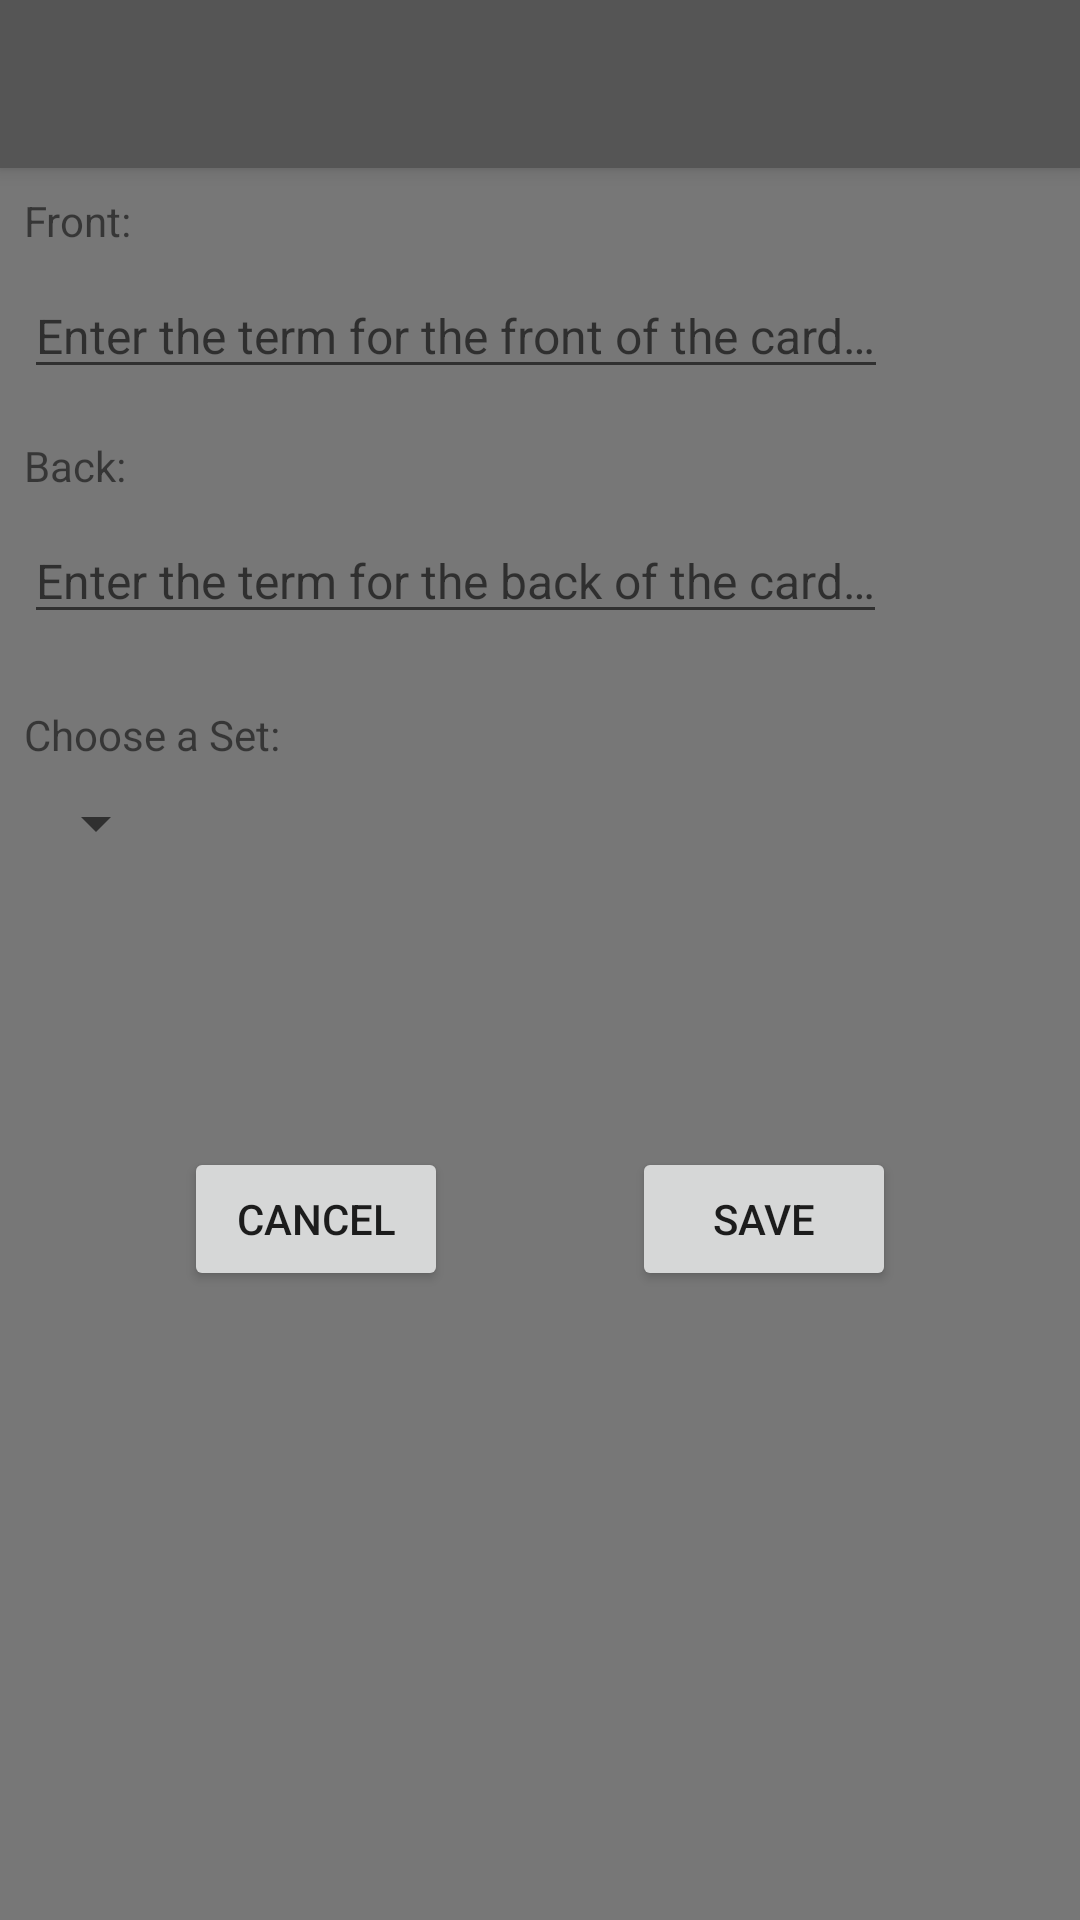

Layout XML and referenced resources for this Android screen:
<!-- AndroidManifest.xml: activity theme MemCardAppTheme.NoActionBar -->
<!-- res/layout/activity_create_new_card.xml -->
<?xml version="1.0" encoding="utf-8"?>
<android.support.design.widget.CoordinatorLayout xmlns:android="http://schemas.android.com/apk/res/android"
    xmlns:app="http://schemas.android.com/apk/res-auto"
    xmlns:tools="http://schemas.android.com/tools"
    android:layout_width="match_parent"
    android:layout_height="match_parent"
    tools:context="bishop.jason.memcardproject.CreateNewCardActivity">

    <android.support.design.widget.AppBarLayout
        android:layout_width="match_parent"
        android:layout_height="wrap_content"
        android:theme="@style/AppTheme.AppBarOverlay">

        <android.support.v7.widget.Toolbar
            android:id="@+id/my_toolbar"
            android:layout_width="match_parent"
            android:layout_height="?attr/actionBarSize"
            android:background="?attr/colorPrimary"
            android:elevation="4dp"
            android:theme="@style/ThemeOverlay.AppCompat.ActionBar"
            app:popupTheme="@style/ThemeOverlay.AppCompat.Light" />

    </android.support.design.widget.AppBarLayout>

    <include layout="@layout/content_create_new_card" />

</android.support.design.widget.CoordinatorLayout>
<!-- res/layout/content_create_new_card.xml (included above) -->
<?xml version="1.0" encoding="utf-8"?>
<android.support.constraint.ConstraintLayout xmlns:android="http://schemas.android.com/apk/res/android"
    xmlns:app="http://schemas.android.com/apk/res-auto"
    xmlns:tools="http://schemas.android.com/tools"
    android:layout_width="match_parent"
    android:layout_height="match_parent"
    app:layout_behavior="@string/appbar_scrolling_view_behavior"
    tools:context="bishop.jason.memcardproject.CreateNewCardActivity"
    tools:showIn="@layout/activity_create_new_card" >

    <TextView
        android:id="@+id/textView"
        android:layout_width="wrap_content"
        android:layout_height="wrap_content"
        android:layout_marginLeft="@dimen/standard_padding"
        android:layout_marginTop="@dimen/standard_padding"
        android:text="@string/card_front"
        app:layout_constraintLeft_toLeftOf="parent"
        app:layout_constraintTop_toTopOf="parent"
        android:layout_marginStart="@dimen/standard_padding" />

    <EditText
        android:id="@+id/editTextCardFront"
        android:layout_width="wrap_content"
        android:layout_height="wrap_content"
        android:selectAllOnFocus="true"
        android:layout_marginLeft="@dimen/standard_padding"
        android:layout_marginTop="@dimen/standard_padding"
        android:textSize="@dimen/input_text"
        android:hint="@string/hint_card_front"
        android:inputType="textPersonName"
        app:layout_constraintLeft_toLeftOf="parent"
        app:layout_constraintTop_toBottomOf="@+id/textView"
        android:layout_marginStart="@dimen/standard_padding" />

    <TextView
        android:id="@+id/textView2"
        android:layout_width="wrap_content"
        android:layout_height="wrap_content"
        android:layout_marginLeft="@dimen/standard_padding"
        android:layout_marginTop="@dimen/double_padding"
        android:text="@string/card_back"
        app:layout_constraintLeft_toLeftOf="parent"
        app:layout_constraintTop_toBottomOf="@+id/editTextCardFront"
        android:layout_marginStart="@dimen/standard_padding" />

    <EditText
        android:id="@+id/editTextCardBack"
        android:layout_width="wrap_content"
        android:layout_height="wrap_content"
        android:selectAllOnFocus="true"
        android:layout_marginLeft="@dimen/standard_padding"
        android:layout_marginStart="@dimen/standard_padding"
        android:layout_marginTop="@dimen/standard_padding"
        android:textSize="@dimen/input_text"
        android:hint="@string/hint_card_back"
        android:inputType="textPersonName"
        app:layout_constraintLeft_toLeftOf="parent"
        app:layout_constraintTop_toBottomOf="@+id/textView2" />

    <TextView
        android:id="@+id/textView3"
        android:layout_width="wrap_content"
        android:layout_height="wrap_content"
        android:layout_marginLeft="@dimen/standard_padding"
        android:layout_marginTop="@dimen/extra_large_padding"
        android:text="@string/card_set_id"
        app:layout_constraintLeft_toLeftOf="parent"
        app:layout_constraintTop_toBottomOf="@+id/editTextCardBack"
        android:layout_marginStart="@dimen/standard_padding" />

    <Spinner
        android:id="@+id/spinnerSetSelect"
        android:layout_width="wrap_content"
        android:layout_height="wrap_content"
        android:layout_marginTop="@dimen/standard_padding"
        app:layout_constraintTop_toBottomOf="@+id/textView3"
        android:layout_marginLeft="@dimen/standard_padding"
        app:layout_constraintLeft_toLeftOf="parent"
        android:layout_marginStart="@dimen/standard_padding" />

    <Button
        android:id="@+id/buttonCancelCard"
        android:layout_width="wrap_content"
        android:layout_height="wrap_content"
        android:layout_marginTop="@dimen/new_card_button_padding"
        android:onClick="endActivity"
        android:text="@string/cancel_button"
        app:layout_constraintLeft_toLeftOf="parent"
        app:layout_constraintRight_toLeftOf="@+id/buttonSaveCard"
        app:layout_constraintTop_toBottomOf="@+id/spinnerSetSelect" />

    <Button
        android:id="@+id/buttonSaveCard"
        android:layout_width="wrap_content"
        android:layout_height="wrap_content"
        android:layout_marginTop="@dimen/new_card_button_padding"
        android:onClick="saveCard"
        android:text="@string/save_button"
        app:layout_constraintLeft_toRightOf="@+id/buttonCancelCard"
        app:layout_constraintRight_toRightOf="parent"
        app:layout_constraintTop_toBottomOf="@+id/spinnerSetSelect" />

</android.support.constraint.ConstraintLayout>
<!-- resources referenced by this layout -->
<resources>
  <dimen name="double_padding">16dp</dimen>
  <dimen name="extra_large_padding">24dp</dimen>
  <dimen name="input_text">16sp</dimen>
  <dimen name="new_card_button_padding">96dp</dimen>
  <dimen name="standard_padding">8dp</dimen>
  <string name="cancel_button">CANCEL</string>
  <string name="card_back">Back:</string>
  <string name="card_front">Front:</string>
  <string name="card_set_id">Choose a Set:</string>
  <string name="hint_card_back">Enter the term for the back of the card…</string>
  <string name="hint_card_front">Enter the term for the front of the card…</string>
  <string name="save_button">SAVE</string>
  <style name="AppTheme.AppBarOverlay" parent="ThemeOverlay.AppCompat.Dark.ActionBar" />
  <style name="MemCardAppTheme.NoActionBar">
          <item name="windowActionBar">false</item>
          <item name="windowNoTitle">true</item>
      </style>
</resources>
